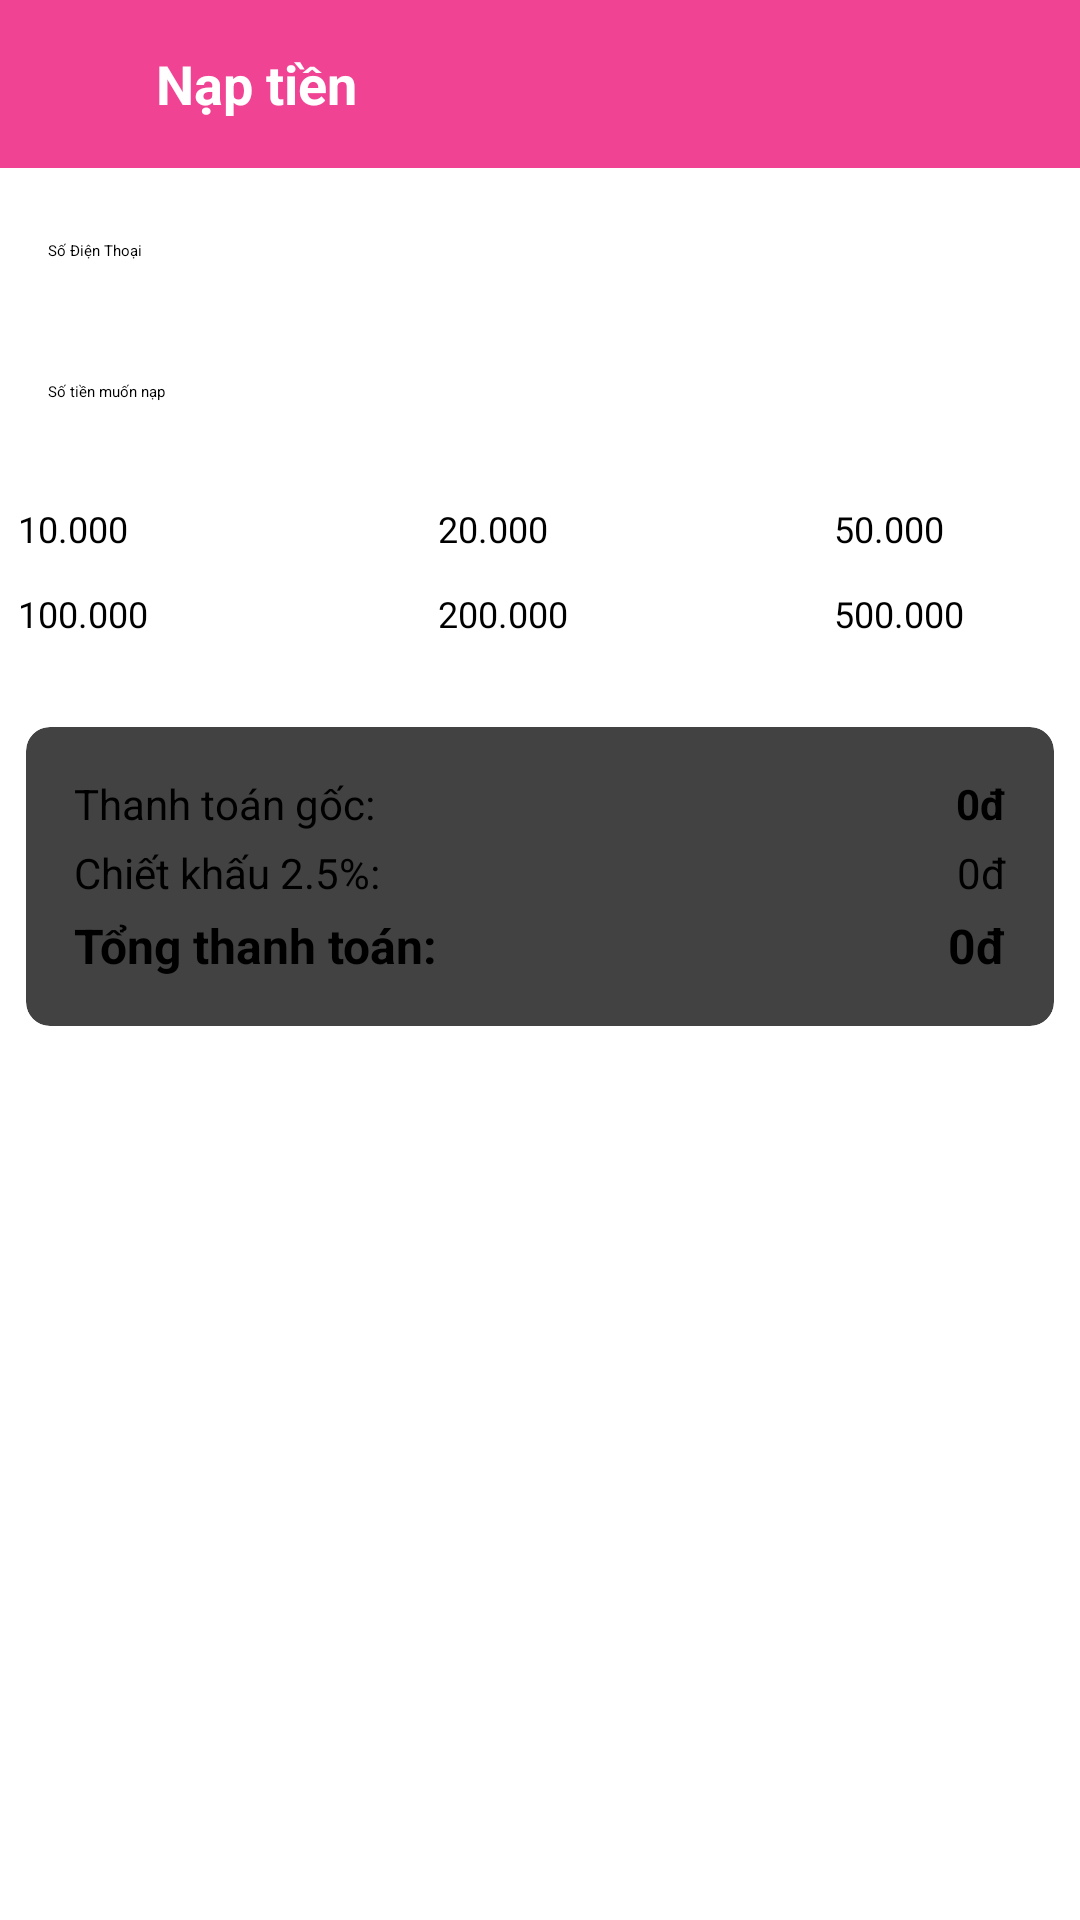

Android layout source for this screen:
<!-- AndroidManifest.xml: application theme Theme.FinalProject -->
<!-- res/layout/activity_nap_tien_dien_thoai.xml -->
<?xml version="1.0" encoding="utf-8"?>
<androidx.constraintlayout.widget.ConstraintLayout
    xmlns:android="http://schemas.android.com/apk/res/android"
    xmlns:app="http://schemas.android.com/apk/res-auto"
    android:layout_width="match_parent"
    android:layout_height="match_parent">

    
    <LinearLayout
        android:id="@+id/headerToolbar"
        android:layout_width="match_parent"
        android:layout_height="56dp"
        android:background="@color/pink_primary"
        android:gravity="center_vertical"
        android:orientation="horizontal"
        android:paddingStart="16dp"
        android:paddingEnd="16dp"
        app:layout_constraintTop_toTopOf="parent">

        <ImageView
            android:id="@+id/btn_back"
            android:layout_width="24dp"
            android:layout_height="24dp"
            android:src="@drawable/ic_back"
            app:tint="@android:color/white"
            android:contentDescription="Back" />

        <TextView
            android:layout_width="wrap_content"
            android:layout_height="wrap_content"
            android:layout_marginStart="12dp"
            android:text="Nạp tiền"
            android:textColor="@android:color/white"
            android:textStyle="bold"
            android:textSize="18sp" />
    </LinearLayout>

    
    <EditText
        android:id="@+id/edtSoDienThoai"
        android:layout_width="0dp"
        android:layout_height="wrap_content"
        android:layout_marginTop="8dp"
        android:hint="Số Điện Thoại"
        android:backgroundTint="#CCCCCC"
        app:layout_constraintTop_toBottomOf="@id/headerToolbar"
        app:layout_constraintStart_toStartOf="parent"
        app:layout_constraintEnd_toEndOf="parent"
        android:padding="16dp" />

    
    <EditText
        android:id="@+id/edtSoTien"
        android:layout_width="0dp"
        android:layout_height="wrap_content"
        android:layout_marginTop="8dp"
        android:hint="Số tiền muốn nạp"
        android:enabled="false"
        android:backgroundTint="#CCCCCC"
        app:layout_constraintTop_toBottomOf="@id/edtSoDienThoai"
        app:layout_constraintStart_toStartOf="parent"
        app:layout_constraintEnd_toEndOf="parent"
        android:padding="16dp" />

    <GridLayout
        android:id="@+id/gridMenhGia"
        android:layout_width="0dp"
        android:layout_height="wrap_content"
        android:layout_marginTop="12dp"
        android:columnCount="3"
        android:rowCount="2"
        android:alignmentMode="alignMargins"
        android:useDefaultMargins="true"
        android:gravity="center"
        app:layout_constraintTop_toBottomOf="@id/edtSoTien"
        app:layout_constraintStart_toStartOf="parent"
        app:layout_constraintEnd_toEndOf="parent">

        <Button
            android:id="@+id/btn10k"
            android:layout_width="128dp"
            android:layout_height="wrap_content"
            android:layout_gravity="fill"
            android:layout_margin="6dp"
            android:text="10.000"
            android:textSize="12dp"
            android:textColor="#000000"
            android:backgroundTint="@android:color/white"
            android:elevation="2dp"
            android:stateListAnimator="@null"/>

        <Button
            android:id="@+id/btn20k"
            android:layout_width="120dp"
            android:layout_height="wrap_content"
            android:layout_gravity="fill"
            android:layout_margin="6dp"
            android:backgroundTint="@android:color/white"
            android:elevation="2dp"
            android:stateListAnimator="@null"
            android:text="20.000"
            android:textSize="12dp"
            android:textColor="#000000"/>

        <Button
            android:id="@+id/btn50k"
            android:layout_width="100dp"
            android:layout_height="wrap_content"
            android:layout_gravity="fill"
            android:layout_margin="6dp"
            android:text="50.000"
            android:textColor="#000000"
            android:backgroundTint="@android:color/white"
            android:elevation="2dp"
            android:textSize="12dp"
            android:stateListAnimator="@null"/>

        <Button
            android:id="@+id/btn100k"
            android:layout_width="100dp"
            android:layout_height="wrap_content"
            android:layout_gravity="fill"
            android:layout_margin="6dp"
            android:text="100.000"
            android:textColor="#000000"
            android:textSize="12dp"
            android:backgroundTint="@android:color/white"
            android:elevation="2dp"
            android:stateListAnimator="@null"/>

        <Button
            android:id="@+id/btn200k"
            android:textSize="12dp"
            android:layout_width="100dp"
            android:layout_height="wrap_content"
            android:layout_gravity="fill"
            android:layout_margin="6dp"
            android:text="200.000"
            android:textColor="#000000"
            android:backgroundTint="@android:color/white"
            android:elevation="2dp"
            android:stateListAnimator="@null"/>

        <Button
            android:id="@+id/btn500k"
            android:layout_width="100dp"
            android:layout_height="wrap_content"
            android:layout_gravity="fill"
            android:layout_margin="6dp"
            android:text="500.000"
            android:textSize="12dp"
            android:textColor="#000000"
            android:backgroundTint="@android:color/white"
            android:elevation="2dp"
            android:stateListAnimator="@null"/>
    </GridLayout>



    
    <androidx.cardview.widget.CardView
        android:id="@+id/boxThongTin"
        android:layout_width="0dp"
        android:layout_height="wrap_content"
        android:layout_marginTop="12dp"
        android:layout_marginBottom="16dp"
        app:cardCornerRadius="8dp"
        app:cardElevation="6dp"
        app:cardUseCompatPadding="true"
        app:layout_constraintTop_toBottomOf="@id/gridMenhGia"
        app:layout_constraintStart_toStartOf="parent"
        app:layout_constraintEnd_toEndOf="parent">

        <LinearLayout
            android:layout_width="match_parent"
            android:layout_height="wrap_content"
            android:orientation="vertical"
            android:padding="16dp">

            
            <LinearLayout
                android:layout_width="match_parent"
                android:layout_height="wrap_content"
                android:orientation="horizontal"
                android:gravity="center_vertical"
                android:layout_marginBottom="4dp">

                <TextView
                    android:layout_width="0dp"
                    android:layout_height="wrap_content"
                    android:layout_weight="1"
                    android:text="Thanh toán gốc:"
                    android:textSize="14sp" />

                <TextView
                    android:id="@+id/tvThanhToanGoc"
                    android:layout_width="wrap_content"
                    android:layout_height="wrap_content"
                    android:text="0đ"
                    android:textSize="14sp"
                    android:textStyle="bold" />
            </LinearLayout>

            
            <LinearLayout
                android:layout_width="match_parent"
                android:layout_height="wrap_content"
                android:orientation="horizontal"
                android:gravity="center_vertical"
                android:layout_marginBottom="4dp">

                <TextView
                    android:layout_width="0dp"
                    android:layout_height="wrap_content"
                    android:layout_weight="1"
                    android:text="Chiết khấu 2.5%:"
                    android:textSize="14sp" />

                <TextView
                    android:id="@+id/tvChietKhau"
                    android:layout_width="wrap_content"
                    android:layout_height="wrap_content"
                    android:text="0đ"
                    android:textSize="14sp" />
            </LinearLayout>

            
            <LinearLayout
                android:layout_width="match_parent"
                android:layout_height="wrap_content"
                android:orientation="horizontal"
                android:gravity="center_vertical">

                <TextView
                    android:layout_width="0dp"
                    android:layout_height="wrap_content"
                    android:layout_weight="1"
                    android:text="Tổng thanh toán:"
                    android:textSize="16sp"
                    android:textStyle="bold" />

                <TextView
                    android:id="@+id/tvTongThanhToan"
                    android:layout_width="wrap_content"
                    android:layout_height="wrap_content"
                    android:text="0đ"
                    android:textSize="16sp"
                    android:textStyle="bold" />
            </LinearLayout>

        </LinearLayout>
    </androidx.cardview.widget.CardView>


    
    <Button
        android:id="@+id/btnThanhToan"
        android:layout_width="0dp"
        android:layout_height="wrap_content"
        android:text="Thanh toán 0đ"
        android:textColor="@android:color/white"
        android:textStyle="bold"
        app:backgroundTint="@color/pink_primary"
        app:layout_constraintBottom_toBottomOf="parent"
        app:layout_constraintStart_toStartOf="parent"
        app:layout_constraintEnd_toEndOf="parent" />
</androidx.constraintlayout.widget.ConstraintLayout>
<!-- resources referenced by this layout -->
<resources>
  <color name="pink_primary">#F04393</color>
</resources>
